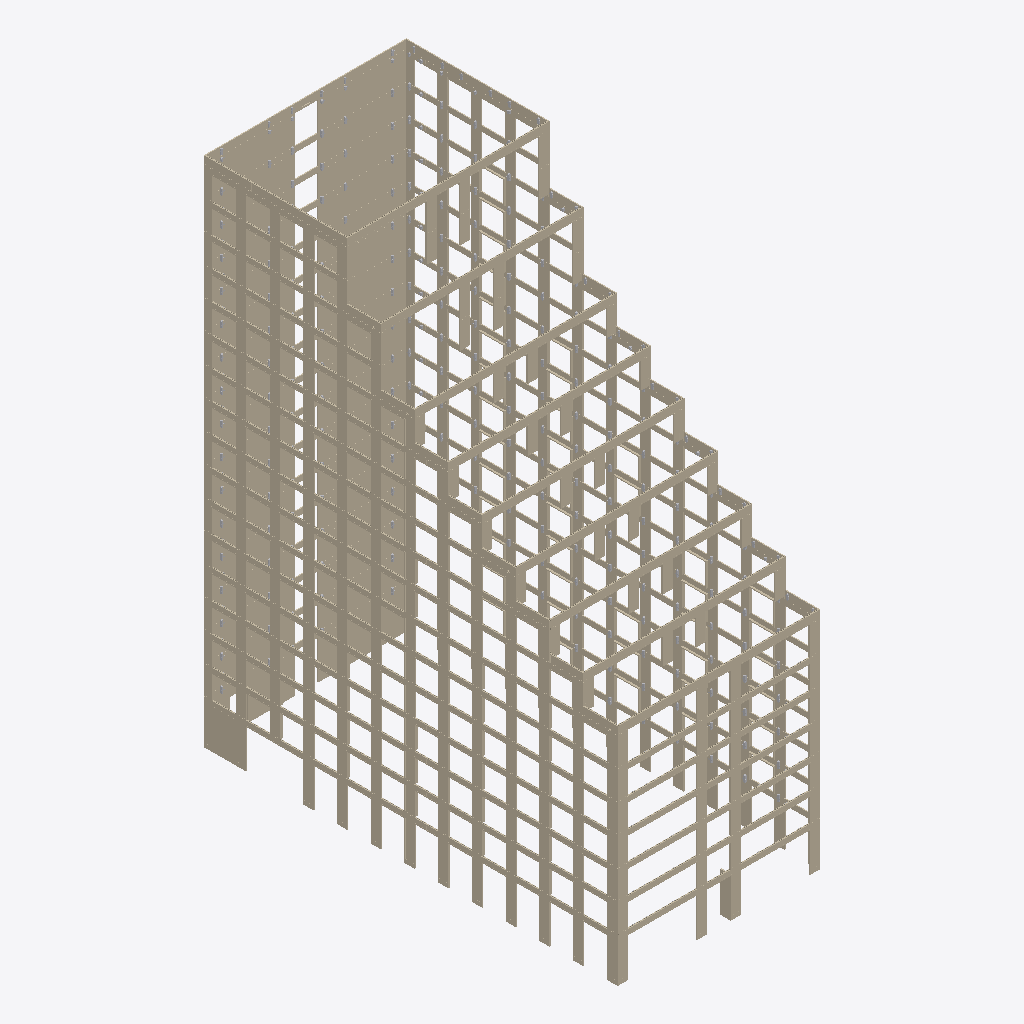
Isometric view of an IFC building model (IFC-SPF (STEP), schema IFC2X3, length unit millimetre), seen from the south-west, elements coloured by IFC class (only those large enough to see are counted): 346 walls (beige), 29 other elements (light grey).
Extent 22.5 m × 46.0 m × 57.1 m (x, y, z). Storeys (18): 00 begane grond at 0.00 m; 01 eerste verdieping at 4.50 m; 02 tweede verdieping at 7.70 m; 03 derde verdieping at 10.90 m; 04 vierde verdieping at 14.10 m; 05 vijfde verdieping at 17.30 m; 06 zesde verdieping at 20.50 m; 07 zevende verdieping at 23.70 m; 08 achtste verdieping at 26.90 m; 09 negende verdieping at 30.10 m; 10 tiende verdieping at 33.30 m; 11 elfde verdieping at 36.50 m; 12 twaalfde verdieping at 39.70 m; 13 dertiende verdieping at 42.90 m; 14 veertiende verdieping at 46.10 m; 15 vijftiende verdieping at 49.30 m. Elements (1055): 702 IfcBuildingElementProxy, 353 IfcWall.

HEADER;
FILE_DESCRIPTION(('ViewDefinition [1, QuantityTakeOffAddOnView, SpaceBoundary2ndLevelAddOnView]','Option [Drawing Scale: 50.000000]','Option [Global Unique Identifiers (GUID): Keep existing]','Option [Elements to export: Visible elements (on all stories)]','Option [Partial Structure Display: Entire Model]','Option [IFC Domain: All]','Option [Convert Grid elements: On]','[28 more]'),'2;1');
FILE_NAME('M:\\1436P.nieuwbouw mathildelaan\\3-POSTIN\\wijmoco\\O-S1-BWK-BIM prefabgevel.if','2018-11-29T12:38:36',('Architect'),('Naam bureau'),'The EXPRESS Data Manager Version 5.02.0100.09 : ','IFC file generated by GRAPHISOFT ARCHICAD-64 21.','The authorising person');
FILE_SCHEMA(('IFC2X3'));
ENDSEC;
DATA;
#65=IFCPROJECT('344O7vICcwH8qAEnwJDjSU',#32,'Blok S1 Strijp S',$,$,$,$,(#62,#334),#49);
#84=IFCSITE('20FpTZCqJy2vhVJYtjuIce',#32,'Site',$,$,#81,$,$,.ELEMENT.,(51,27,0,0),(5,29,0,0),20000.0,$,#72);
#119=IFCBUILDING('00tMo7QcxqWdIGvc4sMN2A',#32,'Blok S1 Strijp S',$,$,#117,$,$,.ELEMENT.,$,$,#108);
#141=IFCBUILDINGSTOREY('2SWZMQPyD9pfT9q87pgXa1',#32,'00 begane grond',$,$,#139,$,$,.ELEMENT.,0.0);
#9042=IFCBUILDINGSTOREY('0u4wgLe6n0ABVaiXyikbkA',#32,'01 eerste verdieping',$,$,#9041,$,$,.ELEMENT.,4500.0);
#21874=IFCBUILDINGSTOREY('307n3TCIz9hwF7YTCVDVsP',#32,'02 tweede verdieping',$,$,#21873,$,$,.ELEMENT.,7700.0);
#28227=IFCBUILDINGSTOREY('0zjWJra9z4fQlSJ10tge$a',#32,'03 derde verdieping',$,$,#28226,$,$,.ELEMENT.,10900.0);
#34580=IFCBUILDINGSTOREY('3tU3PHBYX2FulznCzWnaqw',#32,'04 vierde verdieping',$,$,#34579,$,$,.ELEMENT.,14100.0);
#40933=IFCBUILDINGSTOREY('0FAgW5JBf8yh84MWZluIhE',#32,'05 vijfde verdieping',$,$,#40932,$,$,.ELEMENT.,17300.0);
#47286=IFCBUILDINGSTOREY('10C66Zk2TBSv$mTEWDOTcP',#32,'06 zesde verdieping',$,$,#47285,$,$,.ELEMENT.,20500.0);
#55160=IFCBUILDINGSTOREY('0bqaH1kgnAaeRUmz$CtCrB',#32,'07 zevende verdieping',$,$,#55159,$,$,.ELEMENT.,23700.0);
#66092=IFCBUILDINGSTOREY('2s9xCgUaHE48cgifg4mXwW',#32,'08 achtste verdieping',$,$,#66091,$,$,.ELEMENT.,26900.0);
#74603=IFCBUILDINGSTOREY('1ZGKxNufj5qBHf_KZ_g5UM',#32,'09 negende verdieping',$,$,#74602,$,$,.ELEMENT.,30100.0);
#81022=IFCBUILDINGSTOREY('04BChrHpv5tgAHMOp1j7mS',#32,'10 tiende verdieping',$,$,#81021,$,$,.ELEMENT.,33300.0);
#87329=IFCBUILDINGSTOREY('1DO4ljIuv5Bws$kW$f3Y5B',#32,'11 elfde verdieping',$,$,#87328,$,$,.ELEMENT.,36500.0);
#93172=IFCBUILDINGSTOREY('3DK$LJA39EHP3mUJLmjn7_',#32,'12 twaalfde verdieping',$,$,#93171,$,$,.ELEMENT.,39700.0);
#99639=IFCBUILDINGSTOREY('2Ae8cRrqf6yerLfkTHGNsa',#32,'13 dertiende verdieping',$,$,#99638,$,$,.ELEMENT.,42900.0);
#105244=IFCBUILDINGSTOREY('2duxTcnAX2VBsS_xAp6Aax',#32,'14 veertiende verdieping',$,$,#105243,$,$,.ELEMENT.,46100.0);
#109487=IFCBUILDINGSTOREY('2dP2zJEqD5XPTEWRxUG$Wl',#32,'15 vijftiende verdieping',$,$,#109486,$,$,.ELEMENT.,49300.0);
#114726=IFCBUILDINGSTOREY('0wPqxf9KX0nPDjgzD8mXwD',#32,'16 zestiende verdieping',$,$,#114725,$,$,.ELEMENT.,52500.0);
#122032=IFCBUILDINGSTOREY('0Mbi31A29C29ciopYqfeUs',#32,'17 dak',$,$,#122031,$,$,.ELEMENT.,55700.0);
#120625=IFCWALL('1cefJcXg$NFwrOSRqU4R66',#32,$,$,$,#120376,#120621,$);
#108694=IFCWALL('3Zv0pNF2KB0m2lBRZMz9Uy',#32,$,$,$,#108677,#108690,$);
#113882=IFCWALL('0xlC0ru$8ITqHURcA3Nd9O',#32,$,$,$,#113865,#113878,$);
#103012=IFCWALL('2$_gXguJLq3Mj2_CgY128Y',#32,$,$,$,#102995,#103008,$);
#121059=IFCWALL('39Cg1bKSUujTtT8AsQNJd2',#32,$,$,$,#120810,#121055,$);
#85177=IFCWALL('3OPDlFUzFcoUqEjoWxIZy0',#32,$,$,$,#85160,#85173,$);
#89731=IFCWALL('0nyldfGHlWY$6Mpv4LiJum',#32,$,$,$,#89714,#89727,$);
#8956=IFCWALL('3vvoG9bWswXRyz28poWWX4',#32,$,$,$,#8730,#8952,$);
#8645=IFCWALL('3hynR4lTBPRlRQC1rl37vW',#32,$,$,$,#8310,#8641,$);
#5838=IFCWALL('3hzjuh4gf9aXb0Eh2hqha7',#32,$,$,$,#5299,#5834,$);
#3135=IFCWALL('2y7bl9zAV4EhRQuZxLW4TN',#32,$,$,$,#2592,#3131,$);
#3335=IFCWALL('3nIMzR47kITgHyXSON0K6c',#32,$,$,$,#3318,#3331,$);
#3235=IFCWALL('1RXBQss1U4jxrSRO$UUczc',#32,$,$,$,#3218,#3231,$);
#1442=IFCWALL('19_PjYqWEak6Vowx_V1NXx',#32,$,$,$,#960,#1438,$);
#53644=IFCWALL('04kZrAI_7V8PrYHh6NYjgo',#32,$,$,$,#53138,#53640,$);
#119003=IFCWALL('1qUQOQ2u17QgIkgPXf_CvD',#32,$,$,$,#118986,#118999,$);
#107569=IFCWALL('3huxKYBdZPNefKIbYv5$QP',#32,$,$,$,#107552,#107565,$);
#97751=IFCWALL('0jcDhaQgD4Htc_tjD4nqGY',#32,$,$,$,#97734,#97747,$);
#91231=IFCWALL('0UEhAke$ocY_aqMALD46s1',#32,$,$,$,#91214,#91227,$);
#2507=IFCWALL('1iywVTaGXaiLWsHeb0imZR',#32,$,$,$,#2025,#2503,$);
#98351=IFCWALL('0R5kY7yTOOp0Y$5cvxOP6y',#32,$,$,$,#98334,#98347,$);
#74151=IFCWALL('3_9xqWxRdEJcrJDiJdTq4l',#32,$,$,$,#74134,#74147,$);
#85877=IFCWALL('0mwQqAJOww1ljCTR8PSS4Z',#32,$,$,$,#85860,#85873,$);
#64686=IFCWALL('1Gno8B$BcSxgE8vuHbt1A$',#32,$,$,$,#64224,#64682,$);
#78026=IFCWALL('3eeDAjJvckw9Hrx_Q98S0l',#32,$,$,$,#78009,#78022,$);
#78526=IFCWALL('0Mvmp_YXkANXoRVevxI7jQ',#32,$,$,$,#78509,#78522,$);
#113782=IFCWALL('0Z2qay$$DaqYgSrUtl3pDm',#32,$,$,$,#113765,#113778,$);
#120291=IFCWALL('2hr89bRu3IkqgIA6VEWLhf',#32,$,$,$,#119789,#120287,$);
#853=IFCWALL('1DSa962uuITkEUMvRZ5_OQ',#32,$,$,$,#472,#849,$);
#45202=IFCWALL('3oAgY8qsuwJcrVUXUtiDB$',#32,$,$,$,#45185,#45198,$);
#31938=IFCWALL('0c90y7h$orj$XWlt4KzOWO',#32,$,$,$,#31921,#31934,$);
#14491=IFCWALL('3IzMJbzQVjtbimASDv7YG2',#32,$,$,$,#14164,#14487,$);
#23595=IFCWALL('27Xp2W6sR_6kHjpQ9mEPZb',#32,$,$,$,#23578,#23591,$);
#38670=IFCWALL('1Ilu_fjA9NxF97hiEO5dq2',#32,$,$,$,#38653,#38666,$);
#62238=IFCWALL('2OFh04wel6P_hiSjw3k6v3',#32,$,$,$,#62221,#62234,$);
#7387=IFCWALL('2l60LtPH0JOLcwKQBHSrsI',#32,$,$,$,#7370,#7383,$);
#70639=IFCWALL('39zVBcHgQtLtjhOqIfY0Hi',#32,$,$,$,#70622,#70635,$);
#62952=IFCWALL('0KtgGxojF0VtoKeYnrnCKA',#32,$,$,$,#62935,#62948,$);
#12479=IFCWALL('3HGEtXsD4aetVVYbLcCgYE',#32,$,$,$,#12462,#12475,$);
#32338=IFCWALL('2JY97Z4Mlra_qqjxGydEQ6',#32,$,$,$,#32321,#32334,$);
#22695=IFCWALL('3uukooq27G40waS_J92h4N',#32,$,$,$,#22678,#22691,$);
#71742=IFCWALL('0b__mjGf4EEPCh7iM8uA2E',#32,$,$,$,#71725,#71738,$);
#22495=IFCWALL('0UsLRxvUFu5mpYETfKn8NA',#32,$,$,$,#22478,#22491,$);
#79926=IFCWALL('0wwAyv7JNnjiOKeyJfYjzR',#32,$,$,$,#79909,#79922,$);
#12379=IFCWALL('23dfOq5F99KeooWtBo4$s2',#32,$,$,$,#11768,#12375,$);
#39070=IFCWALL('0mPrDeD$slTOpijWgKIpoy',#32,$,$,$,#39053,#39066,$);
#39170=IFCWALL('30DM22dCYEmw2jVwVViN0t',#32,$,$,$,#39153,#39166,$);
#45602=IFCWALL('2JXNiAfGvuYGAPjwM4Ylfa',#32,$,$,$,#45585,#45598,$);
#12579=IFCWALL('1wDiYmAVT0MuRYdQmKhhps',#32,$,$,$,#12562,#12575,$);
#32538=IFCWALL('1K7C7tKpWDgrgtwN9AozbW',#32,$,$,$,#32521,#32534,$);
#46602=IFCWALL('3PQ9mhDtJjs6iLrmpwRs1q',#32,$,$,$,#46585,#46598,$);
#52355=IFCWALL('03fHlBRZ6jLAkrnk5k3AQm',#32,$,$,$,#52338,#52351,$);
#63641=IFCWALL('02XzlMb9Jixa20K2WThqq5',#32,$,$,$,#63624,#63637,$);
#54160=IFCWALL('1kMIXKGOoym8Lc6rWlamk4',#32,$,$,$,#54143,#54156,$);
#86777=IFCWALL('0BZL09Awgw0aZi8aHsF$h8',#32,$,$,$,#86760,#86773,$);
#22895=IFCWALL('1EGcXOEesj70SI1HN4FTql',#32,$,$,$,#22878,#22891,$);
#32738=IFCWALL('2RW_zkTrCTF4fgJiDyEDSQ',#32,$,$,$,#32721,#32734,$);
#70939=IFCWALL('3jIH3OXpGzkxy3BINRT5pK',#32,$,$,$,#70922,#70935,$);
#102812=IFCWALL('3WD8MWM2TjUkIQDthuP2Ih',#32,$,$,$,#102795,#102808,$);
#71542=IFCWALL('2uxNr7VoJTYP8Od0IlGCaT',#32,$,$,$,#71525,#71538,$);
#22395=IFCWALL('3DWOuaUR_OyLWrp2B07C0u',#32,$,$,$,#22378,#22391,$);
#32238=IFCWALL('1kFEy8Fn8vwCXSbj0mhY9p',#32,$,$,$,#32221,#32234,$);
#65175=IFCWALL('1q4Sshtt17jLJTU9Uq5MxM',#32,$,$,$,#65158,#65171,$);
#86877=IFCWALL('0lJSomPqBuUcul5gWG4KgZ',#32,$,$,$,#86860,#86873,$);
#90531=IFCWALL('3wFhQjp2AbScno1jEQzzpo',#32,$,$,$,#90514,#90527,$);
#99868=IFCWALL('1xh$wE6qQ6q_jnDRKtTuTt',#32,$,$,$,#99851,#99864,$);
#11685=IFCWALL('0xywfCtD$d9C61R5aVr$bR',#32,$,$,$,#11090,#11681,$);
#39370=IFCWALL('30C7TNpwenjo0_T0hUNgQG',#32,$,$,$,#39353,#39366,$);
#49583=IFCWALL('2l8upABm0DX6le5Ac7vdK6',#32,$,$,$,#49566,#49579,$);
#45802=IFCWALL('2sNVSu74WKV7aCI8w5gACp',#32,$,$,$,#45785,#45798,$);
#78426=IFCWALL('3Y768WVGEWT14Ra3OLh34V',#32,$,$,$,#78409,#78422,$);
#97651=IFCWALL('3Ao1RqZLnu59shltmJOLzQ',#32,$,$,$,#97634,#97647,$);
#98151=IFCWALL('3SaNx9XpyY9im1PNxd2Tc4',#32,$,$,$,#98134,#98147,$);
#107169=IFCWALL('3GOBmeZEjHnY3XGveor$Bn',#32,$,$,$,#107152,#107165,$);
#22995=IFCWALL('2uDLTuwHhRykSCvA3a2GyZ',#32,$,$,$,#22978,#22991,$);
#46002=IFCWALL('0nzvBhLfODO5_NrWrgjVXj',#32,$,$,$,#45985,#45998,$);
#32838=IFCWALL('1JyZaOQCio7PMc1aIVDGXo',#32,$,$,$,#32821,#32834,$);
#39570=IFCWALL('0fCFj1XvGUXR7Qr8BSz2LJ',#32,$,$,$,#39553,#39566,$);
#52255=IFCWALL('0af$dCa21PeFVGJ5imB0my',#32,$,$,$,#52238,#52251,$);
#13287=IFCWALL('1ZLGP0NXv3R0tmPqEAIGtz',#32,$,$,$,#13270,#13283,$);
#51655=IFCWALL('3azQWwZosD7M_H2lCnzSDM',#32,$,$,$,#51638,#51651,$);
#10579=IFCWALL('2TjHsDPwzNV9ucsoeFlkGw',#32,$,$,$,#10000,#10575,$);
#38570=IFCWALL('2Lx_2KJB3H3FdhDO3IrkHM',#32,$,$,$,#38553,#38566,$);
#22295=IFCWALL('1Mw4fJE_d0DI4aBphiQ4j6',#32,$,$,$,#22278,#22291,$);
#45102=IFCWALL('3CVS2qwZxzPHRwI1b8pbpa',#32,$,$,$,#45085,#45098,$);
#45702=IFCWALL('3qqP6z6AAK0H6ciKvihfVb',#32,$,$,$,#45685,#45698,$);
#86377=IFCWALL('0o6gTcyuXLwbAgL_q56tjv',#32,$,$,$,#86360,#86373,$);
#31838=IFCWALL('2pTy3gCLKlOuG2qUOgJker',#32,$,$,$,#31821,#31834,$);
#51955=IFCWALL('2y0aRnB0f5MMFcJDUhb52h',#32,$,$,$,#51938,#51951,$);
#73851=IFCWALL('2oyFRMuLYCgrckLmsbkTDX',#32,$,$,$,#73834,#73847,$);
#38970=IFCWALL('0f0EJcAN7GUDCwsLBI$JmB',#32,$,$,$,#38953,#38966,$);
#78726=IFCWALL('1kg7PsJNqsabmxeOPJ2erE',#32,$,$,$,#78709,#78722,$);
#102612=IFCWALL('1myRCGAE59JzD2U$YR2SyE',#32,$,$,$,#102595,#102608,$);
#23795=IFCWALL('17o3FS1mjHPzImTBOVbcja',#32,$,$,$,#23778,#23791,$);
#51755=IFCWALL('1YOr7CMEFBaTPcwvq_EQKs',#32,$,$,$,#51738,#51751,$);
#64141=IFCWALL('3uNNcgHtC7tTe5UtxyMV3G',#32,$,$,$,#64124,#64137,$);
#70739=IFCWALL('2y_6CQp9iYwCBFKTqvkhe6',#32,$,$,$,#70722,#70735,$);
#85277=IFCWALL('1IwD50Etojps622$LmKGe3',#32,$,$,$,#85260,#85273,$);
#90731=IFCWALL('1YWPp24zm_m$ky0vLULpOT',#32,$,$,$,#90714,#90727,$);
#108594=IFCWALL('1TLhR_vujsdkK48RuAszur',#32,$,$,$,#108577,#108590,$);
#32038=IFCWALL('3an5WtsCBgJRhVvF5RVkyf',#32,$,$,$,#32021,#32034,$);
#38770=IFCWALL('1If_MxNf8Ky7k4gxFQbo7U',#32,$,$,$,#38753,#38766,$);
#62338=IFCWALL('2zNYO6mEA00ZeF0PkvFy3w',#32,$,$,$,#62321,#62334,$);
#89831=IFCWALL('02uKmPgsraQbD8bRPZ1DJX',#32,$,$,$,#89814,#89827,$);
#98451=IFCWALL('0We3tkZlUOb8vD$sVFqYuM',#32,$,$,$,#98434,#98447,$);
#15361=IFCWALL('2KvsBcfr1DPJewYF5M_TOx',#32,$,$,$,#15034,#15357,$);
#45302=IFCWALL('1rITMYUC7ErshUxgmyPtkE',#32,$,$,$,#45285,#45298,$);
#78126=IFCWALL('1GYXcfSCjDib3RDJctQJ_f',#32,$,$,$,#78109,#78122,$);
#90831=IFCWALL('3XH6VT3EFO1Og$PtBz9kDC',#32,$,$,$,#90814,#90827,$);
#79326=IFCWALL('0rIFHJgYRCQnlTa7N2SCWV',#32,$,$,$,#79309,#79322,$);
#107669=IFCWALL('1X7jQlLLk7Vrm8X3s90$$$',#32,$,$,$,#107652,#107665,$);
#62138=IFCWALL('2xaef94Qf_F1hE62Ce9gE2',#32,$,$,$,#61551,#62134,$);
#113382=IFCWALL('3WTgdiD51GweO86Nikhpq6',#32,$,$,$,#113365,#113378,$);
#107369=IFCWALL('1ry9WtJHzWwrTGUUT9SdY3',#32,$,$,$,#107352,#107365,$);
#113182=IFCWALL('0ZrIFC0q9W$rhksb6Cudqp',#32,$,$,$,#113165,#113178,$);
#13187=IFCWALL('2DEruo1NrZRcUkxDm7UJHh',#32,$,$,$,#12662,#13183,$);
#22795=IFCWALL('3VwW0aRtANe7A4O8c_D2r$',#32,$,$,$,#22778,#22791,$);
#32638=IFCWALL('3GSFD2EHtpr9AQPwDG9sws',#32,$,$,$,#32621,#32634,$);
#45902=IFCWALL('2S$j5YuFqRNu2cZkG75GQf',#32,$,$,$,#45885,#45898,$);
#39470=IFCWALL('1Yx9YUAKsARBF8OG9EHVoR',#32,$,$,$,#39453,#39466,$);
#85977=IFCWALL('1caGRDu3Xc5xVGuuM6koGO',#32,$,$,$,#85960,#85973,$);
#52155=IFCWALL('1nUIG8IMHy$vUoZVw_PcBg',#32,$,$,$,#52138,#52151,$);
#119706=IFCWALL('0tavk133hzUQiyh3dcTMVX',#32,$,$,$,#119689,#119702,$);
#113282=IFCWALL('2A6JGXH6gznvz5jUncsTmp',#32,$,$,$,#113265,#113278,$);
#118903=IFCWALL('3Pr$a17ldQvc6QXgyc8pCM',#32,$,$,$,#118886,#118899,$);
#73951=IFCWALL('31l5iDqG3OipkTsc6$rZzI',#32,$,$,$,#73934,#73947,$);
#53055=IFCWALL('0ZkhjyC_7CVEbBkm9JJOEK',#32,$,$,$,#53038,#53051,$);
#102912=IFCWALL('0AsdfAprCqXfYAYf4aLNMx',#32,$,$,$,#102895,#102908,$);
#6323=IFCWALL('0xJMkRkWTm4LiHtYgh_886',#32,$,$,$,#6023,#6319,$);
#4236=IFCWALL('3_YUziBXfKSLClBiv7F$7X',#32,$,$,$,#3693,#4232,$);
#97851=IFCWALL('0eoKpJMldi16KnfjtQSuur',#32,$,$,$,#97834,#97847,$);
#110734=IFCWALL('0Rm6gRVsAEUbok1gG5xASp',#32,$,$,$,#110717,#110730,$);
#91431=IFCWALL('2OZ3xmQivGPOqIfnKPooac',#32,$,$,$,#91414,#91427,$);
#85577=IFCWALL('1Jmml0utbaOzsDpbS4s3nP',#32,$,$,$,#85560,#85573,$);
#121762=IFCWALL('3N60el7ybaYdsv8wWEH9UE',#32,$,$,$,#121244,#121758,$);
#73751=IFCWALL('0ueldMVzyc$Hxs95nz$Cqj',#32,$,$,$,#73231,#73747,$);
#23195=IFCWALL('2CEkAIw1N__XQBROkx0o1i',#32,$,$,$,#23178,#23191,$);
#33638=IFCWALL('3EPcHDe4MVKfN$8hAYNCDn',#32,$,$,$,#33621,#33634,$);
#47102=IFCWALL('2Bg$He2ehwjWly9EnEq7dj',#32,$,$,$,#47085,#47098,$);
#40070=IFCWALL('0Hl4Ls2wfBIBLVw3GYUFA0',#32,$,$,$,#40053,#40066,$);
#8225=IFCWALL('2E2EHMpt7zqpXnmP0TEcyt',#32,$,$,$,#7819,#8221,$);
#33738=IFCWALL('1iGErMNhB_$qVTADH15lA1',#32,$,$,$,#33721,#33734,$);
#17568=IFCWALL('3K7pN0VyXcnbTHi_YQqij1',#32,$,$,$,#17551,#17564,$);
#55483=IFCWALL('0FI0z1Gd5oamDOuXQi4chu',#32,$,$,$,#55466,#55479,$);
#79826=IFCWALL('0zbDo0_H5rJMKhIqJj$qU4',#32,$,$,$,#79809,#79822,$);
#98051=IFCWALL('0HmhWoQtaTiqQnYbXyljGu',#32,$,$,$,#98034,#98047,$);
#14591=IFCWALL('22G25ZObUwzA3Nv6IomMTm',#32,$,$,$,#14574,#14587,$);
#52855=IFCWALL('2TR6MDREKp$Q0QRv7jKPnZ',#32,$,$,$,#52838,#52851,$);
#47202=IFCWALL('3fk$0TUtbY9_2eRXHf60G$',#32,$,$,$,#47185,#47198,$);
#79126=IFCWALL('3XHe_gZSdc2lQqlCHbc21i',#32,$,$,$,#79109,#79122,$);
#94053=IFCWALL('0wHb4GrhjkR8nV7LOLiauk',#32,$,$,$,#94036,#94049,$);
#64041=IFCWALL('24BrXRMx1wMIjNGw2XqrgI',#32,$,$,$,#64024,#64037,$);
#90231=IFCWALL('0SwHFzIWJ_YFXqFslgJrzF',#32,$,$,$,#90214,#90227,$);
#79426=IFCWALL('3jeaFVr$N86hCBizut0Oir',#32,$,$,$,#79409,#79422,$);
#107869=IFCWALL('1pXnGEe3fWf557GOYSwPLu',#32,$,$,$,#107852,#107865,$);
#46202=IFCWALL('1TIoO3DxQbTnkubVmbku1Q',#32,$,$,$,#46185,#46198,$);
#71442=IFCWALL('0ejl3alefucWypilsyUdib',#32,$,$,$,#71425,#71438,$);
#23895=IFCWALL('086Wf$y4NW7bSCBw9c7$E8',#32,$,$,$,#23878,#23891,$);
#33438=IFCWALL('0BsnfaPPCJa4pZSgqNHBj9',#32,$,$,$,#33421,#33434,$);
#40470=IFCWALL('02hzl87h1fx1Cr_piLI$Gd',#32,$,$,$,#40453,#40466,$);
#61468=IFCWALL('2a_Nv4Fs1BV7G$Z4$GtjFO',#32,$,$,$,#60881,#61464,$);
#63741=IFCWALL('1QNwAoOpJiau7W4KT2mVPC',#32,$,$,$,#63724,#63737,$);
#49483=IFCWALL('01fwvh5UJM_Kzs9R$ozkvm',#32,$,$,$,#49466,#49479,$);
#108394=IFCWALL('3EpL$m90Q5MZKnh8PwGiu2',#32,$,$,$,#108377,#108390,$);
#86277=IFCWALL('0MwDirKTAPmnb9Q122pLoj',#32,$,$,$,#86260,#86273,$);
#78926=IFCWALL('2nwnt9A7CcoCU123pc7MfI',#32,$,$,$,#78909,#78922,$);
#46802=IFCWALL('0cf1sFYO$E4O4yFRe_4RQy',#32,$,$,$,#46785,#46798,$);
#71842=IFCWALL('0kqnyNUii8V18_t19JXUZ6',#32,$,$,$,#71825,#71838,$);
#65275=IFCWALL('32oud5TjsuNFJREWq7CIa$',#32,$,$,$,#65258,#65271,$);
#40270=IFCWALL('0KyBZNsM9DxaiehpFYpBY8',#32,$,$,$,#40253,#40266,$);
#86477=IFCWALL('08JaTIsWx1LomdXIL6UK4K',#32,$,$,$,#86460,#86473,$);
#73148=IFCWALL('0Gk9GuL5o72F30V0aoK6XN',#32,$,$,$,#73131,#73144,$);
#46902=IFCWALL('1_CZZOOHatvtGU9$rDgUFM',#32,$,$,$,#46885,#46898,$);
#55076=IFCWALL('0aCeyhaorQllfkQt7x7WE_',#32,$,$,$,#55059,#55072,$);
#102512=IFCWALL('35FtgxmsZK1WQsuJk_o6Yc',#32,$,$,$,#102495,#102508,$);
#54576=IFCWALL('0IOUidMormfnc1tg2CLVZs',#32,$,$,$,#54559,#54572,$);
#91131=IFCWALL('3l3Yo53iPuFrFBaajtkWUr',#32,$,$,$,#91114,#91127,$);
#40370=IFCWALL('0$lkh$TK1LwdJfTx2Tw02K',#32,$,$,$,#40353,#40366,$);
#86677=IFCWALL('18jYYsAqXMpFBOLLvWYX0i',#32,$,$,$,#86660,#86673,$);
#63441=IFCWALL('2lM1k7L5HtsUUghDf43MPa',#32,$,$,$,#63424,#63437,$);
#63941=IFCWALL('15tPB0jj77Il8Btksvi9BB',#32,$,$,$,#63924,#63937,$);
#90631=IFCWALL('1sJw0GEkUkyDmfoMOOGweW',#32,$,$,$,#90614,#90627,$);
#118803=IFCWALL('1_qsmuRNtjLS7ZANVQy1mX',#32,$,$,$,#118786,#118799,$);
#71642=IFCWALL('37ojJQtqIkv0fFOJZJ_2oW',#32,$,$,$,#71625,#71638,$);
#74051=IFCWALL('2efp8NusKSV2NAL5Sf9lXM',#32,$,$,$,#74034,#74047,$);
#85677=IFCWALL('2GW6Fitud_aOlCcyZQsD9C',#32,$,$,$,#85660,#85673,$);
#91031=IFCWALL('12BPAcYpAF$W0w0QaAIQSl',#32,$,$,$,#91014,#91027,$);
#118603=IFCWALL('2h2jPJOWFOJbohK$iJ7TeI',#32,$,$,$,#118586,#118599,$);
#107469=IFCWALL('1$B4g4XLl6afvB9JeodtQt',#32,$,$,$,#107452,#107465,$);
#54976=IFCWALL('0zXXHOFWCnBt978R2yAj6I',#32,$,$,$,#54659,#54972,$);
#97151=IFCWALL('1bNwHMuFvclrcYebkjoOs5',#32,$,$,$,#97134,#97147,$);
#78326=IFCWALL('1eqELEjnWSS4YX1Xvs$4Hp',#32,$,$,$,#78309,#78322,$);
#79726=IFCWALL('3zsFqYqcUWW1utIkJWcVwS',#32,$,$,$,#79709,#79722,$);
#97351=IFCWALL('2Z9sUL7B$oZtc2Hk31n2qh',#32,$,$,$,#97334,#97347,$);
#107269=IFCWALL('0n2qUGGJKXdgQd8HunjwYY',#32,$,$,$,#107252,#107265,$);
#52755=IFCWALL('2gXq_ZzEnbYt_eYdtof3K$',#32,$,$,$,#52438,#52751,$);
#102712=IFCWALL('0trtpxDUZTfbkoL4aN1J2K',#32,$,$,$,#102695,#102708,$);
#7285=IFCWALL('0MPCur1HElPb0oxzmz5ijH',#32,$,$,$,#6803,#7281,$);
#32138=IFCWALL('3sLPGlo5sWvDfB5KYhVNW6',#32,$,$,$,#32121,#32134,$);
#85377=IFCWALL('2U1lAXFY_cDpaNH0G_21jb',#32,$,$,$,#85360,#85373,$);
#17468=IFCWALL('20sLDEnxgpJs3n6WOOsMB_',#32,$,$,$,#17010,#17464,$);
#51855=IFCWALL('24hFwaL7wtKizoYvnl8sZO',#32,$,$,$,#51838,#51851,$);
#70839=IFCWALL('3VWbQVG54bU8haDSrXRnFF',#32,$,$,$,#70822,#70835,$);
#38870=IFCWALL('0a2e1CZt$QYZnVLbel$bG6',#32,$,$,$,#38853,#38866,$);
#89931=IFCWALL('2cBRDoKyqW72xaaSlvVVH_',#32,$,$,$,#89914,#89927,$);
#45402=IFCWALL('3F5s0zAic9awRYfMfVrtWt',#32,$,$,$,#45385,#45398,$);
#78226=IFCWALL('2Ch69bnODe5fxVyAq$9l9s',#32,$,$,$,#78209,#78222,$);
#24095=IFCWALL('09mS5bUDyeUSbee5B2uinc',#32,$,$,$,#24078,#24091,$);
#33038=IFCWALL('0RB0LoOAsfE19sCezEcbc$',#32,$,$,$,#33021,#33034,$);
#62438=IFCWALL('2RLohD8m8V874oFmvypoP4',#32,$,$,$,#62421,#62434,$);
#52055=IFCWALL('0m6R5KsiuNWNlH41Uh3jrR',#32,$,$,$,#52038,#52051,$);
#124003=IFCWALL('0bk2RcXJB$qchoF6uWLNz7',#32,$,$,$,#123801,#123999,$);
#97451=IFCWALL('1h7cQfwk9UvTFmmjfe9yZS',#32,$,$,$,#97434,#97447,$);
#14081=IFCWALL('1IMXvcnsGM$1r11by96W1h',#32,$,$,$,#14064,#14077,$);
#122255=IFCWALL('2AK_wATF9P0RKa2toa0S2V',#32,$,$,$,#122052,#122251,$);
#23095=IFCWALL('3Nwb1kfknti9QJ8m9d9ufX',#32,$,$,$,#23078,#23091,$);
#4783=IFCWALL('3iuwI9HXwT5Ow9MOjOJjAc',#32,$,$,$,#4519,#4779,$);
#47002=IFCWALL('3z3Lk4XYQVwZdgfg$KzMND',#32,$,$,$,#46985,#46998,$);
#39870=IFCWALL('3b7YZ77H1RyZgWaDKOlYtr',#32,$,$,$,#39853,#39866,$);
#119604=IFCWALL('2hf2tPjmYU_IcYMMJ$41sg',#32,$,$,$,#119086,#119600,$);
#97951=IFCWALL('1qNJCFlQVfC_Z0XfoxrEvL',#32,$,$,$,#97934,#97947,$);
ENDSEC;
